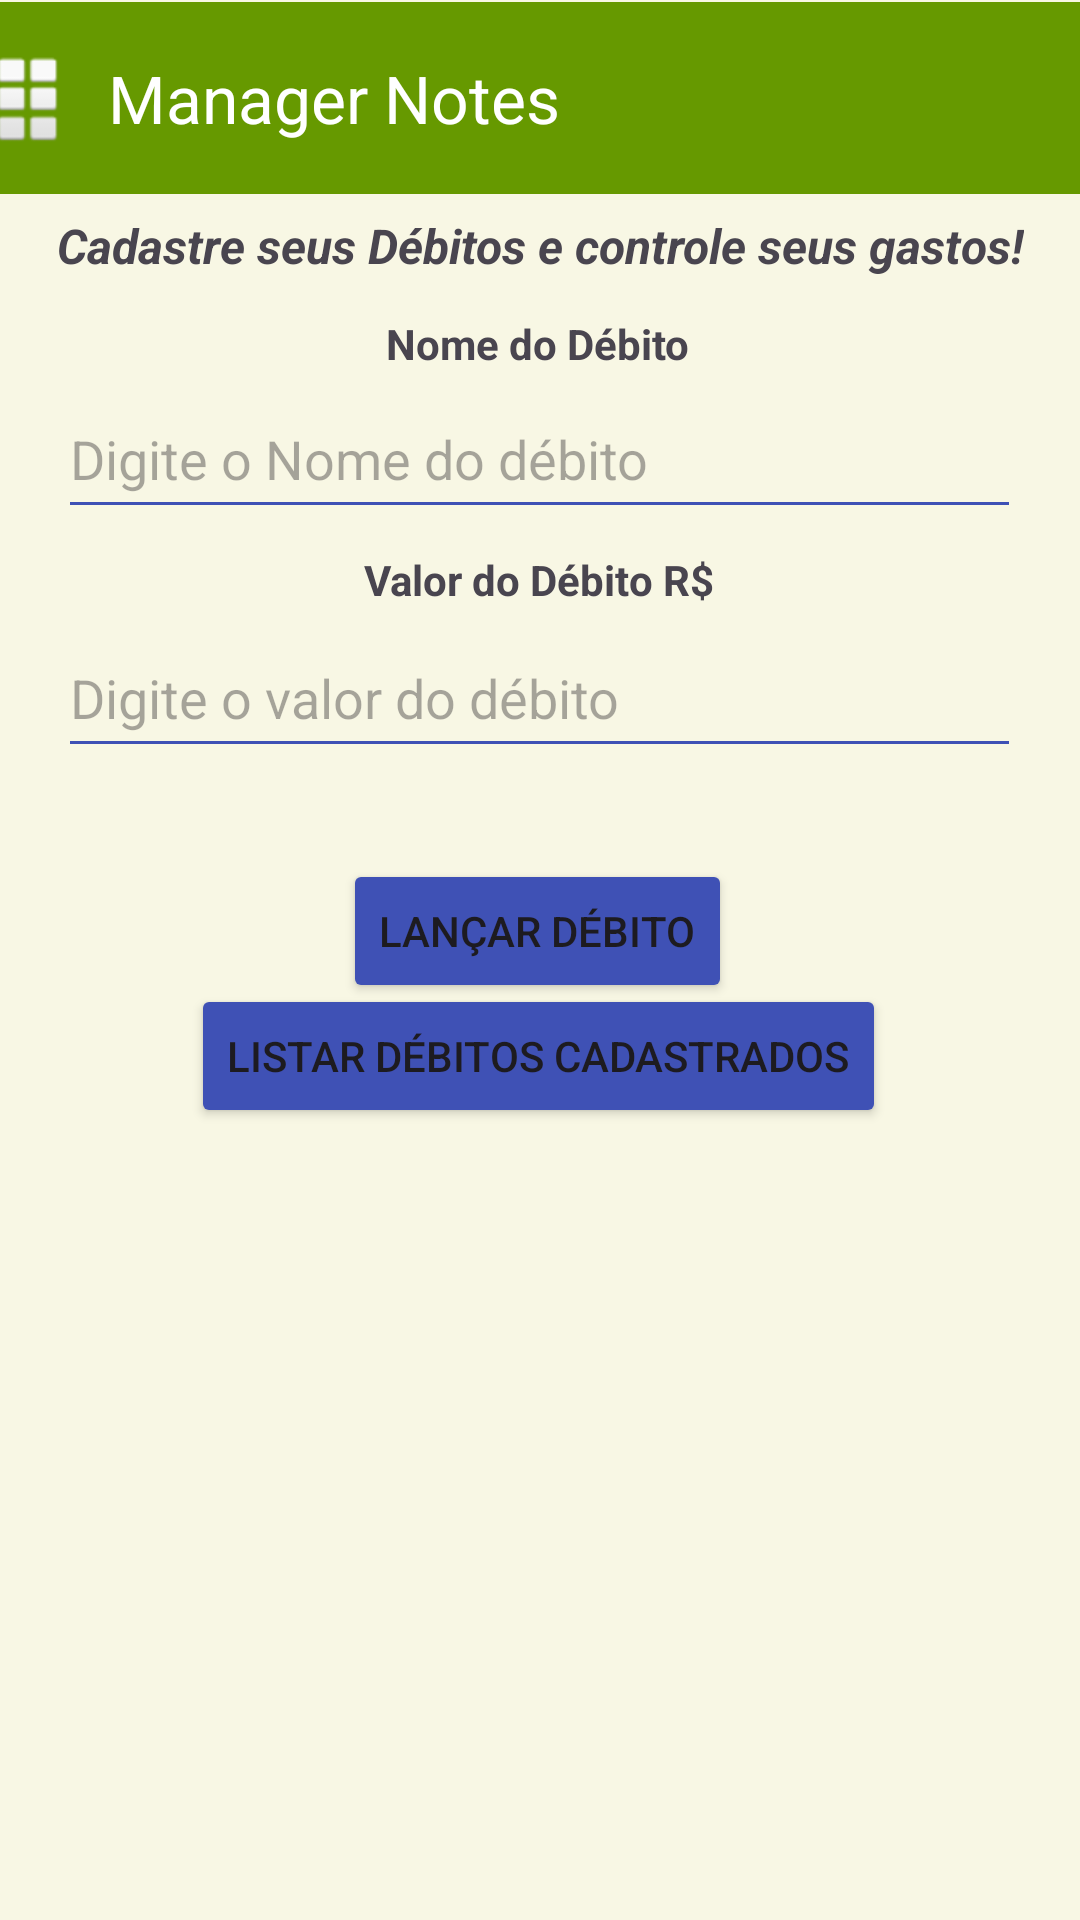

Here is an Android app screen rendered from its layout file. Give the layout XML and the strings, colors and styles it references.
<!-- AndroidManifest.xml: application theme Theme.ManagerCash -->
<!-- res/layout/activity_debit.xml -->
<?xml version="1.0" encoding="utf-8"?>
<androidx.constraintlayout.widget.ConstraintLayout xmlns:android="http://schemas.android.com/apk/res/android"
    xmlns:app="http://schemas.android.com/apk/res-auto"
    xmlns:tools="http://schemas.android.com/tools"
    android:id="@+id/main"
    android:layout_width="match_parent"
    android:layout_height="match_parent"
    android:background="#1BC0F600"
    tools:context=".DebitActivity">

    <androidx.appcompat.widget.Toolbar
        android:id="@+id/toolbar"
        android:layout_width="409dp"
        android:layout_height="wrap_content"
        android:background="@android:color/holo_green_dark"
        android:isScrollContainer="true"
        android:minHeight="?attr/actionBarSize"
        android:theme="?attr/actionBarTheme"
        app:layout_constraintBottom_toBottomOf="parent"
        app:layout_constraintEnd_toEndOf="parent"
        app:layout_constraintStart_toStartOf="parent"
        app:layout_constraintTop_toTopOf="parent"
        app:layout_constraintVertical_bias="0.001"
        app:navigationIcon="@android:drawable/ic_dialog_dialer"
        app:subtitleTextColor="@color/white"
        app:title="Manager Notes"
        app:titleMargin="4dp"
        app:titleTextColor="@color/white" />

    <TextView
        android:id="@+id/labelDebito"
        android:layout_width="wrap_content"
        android:layout_height="wrap_content"
        android:text="Cadastre seus Débitos e controle seus gastos!"
        android:textSize="16sp"
        android:textStyle="bold|italic"
        app:layout_constraintBottom_toBottomOf="parent"
        app:layout_constraintEnd_toEndOf="parent"
        app:layout_constraintStart_toStartOf="parent"
        app:layout_constraintTop_toTopOf="parent"
        app:layout_constraintVertical_bias="0.115" />

    <TextView
        android:id="@+id/tvNomeDebito"
        android:layout_width="wrap_content"
        android:layout_height="wrap_content"
        android:text="Nome do Débito"
        android:textStyle="bold"
        app:layout_constraintBottom_toBottomOf="parent"
        app:layout_constraintEnd_toEndOf="parent"
        app:layout_constraintHorizontal_bias="0.498"
        app:layout_constraintStart_toStartOf="parent"
        app:layout_constraintTop_toTopOf="parent"
        app:layout_constraintVertical_bias="0.169" />

    <EditText
        android:id="@+id/etNomeDebito"
        android:layout_width="321dp"
        android:layout_height="50dp"
        android:backgroundTint="#3F51B5"
        android:backgroundTintMode="src_in"
        android:breakStrategy="simple"
        android:ems="10"
        android:hint="Digite o Nome do débito"
        android:inputType="text"
        android:selectAllOnFocus="false"
        android:textAlignment="textStart"
        app:layout_constraintBottom_toBottomOf="parent"
        app:layout_constraintEnd_toEndOf="parent"
        app:layout_constraintHorizontal_bias="0.497"
        app:layout_constraintStart_toStartOf="parent"
        app:layout_constraintTop_toTopOf="parent"
        app:layout_constraintVertical_bias="0.214" />

    <TextView
        android:id="@+id/tvNumberDecimalDebito"
        android:layout_width="wrap_content"
        android:layout_height="wrap_content"
        android:text="Valor do Débito R$"
        android:textStyle="bold"
        app:layout_constraintBottom_toBottomOf="parent"
        app:layout_constraintEnd_toEndOf="parent"
        app:layout_constraintHorizontal_bias="0.498"
        app:layout_constraintStart_toStartOf="parent"
        app:layout_constraintTop_toTopOf="parent"
        app:layout_constraintVertical_bias="0.296" />

    <EditText
        android:id="@+id/etNumberDecimalDebito"
        android:layout_width="321dp"
        android:layout_height="50dp"
        android:backgroundTint="#3F51B5"
        android:backgroundTintMode="src_in"
        android:breakStrategy="simple"
        android:ems="10"
        android:hint="Digite o valor do débito"
        android:inputType="numberDecimal"
        android:selectAllOnFocus="false"
        android:textAlignment="textStart"
        app:layout_constraintBottom_toBottomOf="parent"
        app:layout_constraintEnd_toEndOf="parent"
        app:layout_constraintHorizontal_bias="0.497"
        app:layout_constraintStart_toStartOf="parent"
        app:layout_constraintTop_toTopOf="parent"
        app:layout_constraintVertical_bias="0.349" />

    <Button
        android:id="@+id/btLancarDebito"
        android:layout_width="wrap_content"
        android:layout_height="wrap_content"
        android:backgroundTint="#3F51B5"
        android:onClick="postADebit"
        android:text="Lançar Débito"
        app:icon="@android:drawable/ic_menu_save"
        app:layout_constraintBottom_toBottomOf="parent"
        app:layout_constraintEnd_toEndOf="parent"
        app:layout_constraintHorizontal_bias="0.497"
        app:layout_constraintStart_toStartOf="parent"
        app:layout_constraintTop_toTopOf="@+id/toolbar"
        app:layout_constraintVertical_bias="0.483" />

    <Button
        android:id="@+id/listarDebitos"
        android:layout_width="wrap_content"
        android:layout_height="wrap_content"
        android:backgroundTint="#3F51B5"
        android:onClick="showListDebit"
        android:text="Listar Débitos Cadastrados"
        app:icon="@android:drawable/ic_menu_sort_by_size"
        app:layout_constraintBottom_toBottomOf="parent"
        app:layout_constraintEnd_toEndOf="parent"
        app:layout_constraintHorizontal_bias="0.496"
        app:layout_constraintStart_toStartOf="parent"
        app:layout_constraintTop_toTopOf="parent"
        app:layout_constraintVertical_bias="0.554" />

</androidx.constraintlayout.widget.ConstraintLayout>
<!-- resources referenced by this layout -->
<resources>
  <style name="Theme.ManagerCash" parent="Base.Theme.ManagerCash" />
  <style name="Base.Theme.ManagerCash" parent="Theme.Material3.DayNight.NoActionBar">
          
          
      </style>
  <!-- not gathered from this repository: default colours our renderer supplied (Android Studio template values) -->
  <color name="white">#FFFFFFFF</color>
</resources>
